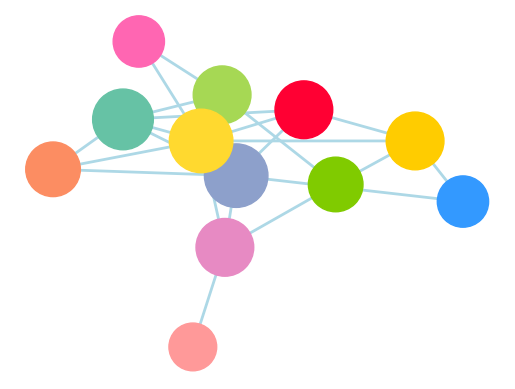

Python code for this plot:
import matplotlib.pyplot as plt
import networkx as nx

missions = {
    "Voyager 1": ["Solar System", "Jupiter", "Galileo"],
    "Voyager 2": ["Mariner 10", "Jupiter", "Galileo", "Juno", "Cassini"],
    "Cassini": ["Galileo", "Juno"],
    "Juno": ["Jupiter"],
    "New Horizons": ["Juno", "Solar System"],
    "Mariner 10": ["Solar System", "Juno"],
    "Galileo": ["Jupiter", "Cassini", "New Horizons"],
    "Rosetta": ["New Horizons"],
    "Mission X": ["Mariner 10", "Galileo"],
    "Mission Y": ["Voyager 1", "Juno"]
}

G = nx.Graph(missions)

node_sizes = [1000 + 2000 * nx.degree_centrality(G)[node] for node in G.nodes()]

node_colors = {
    "Voyager 1": "#ffcc00",
    "Voyager 2": "#66c2a5",
    "Cassini": "#fc8d62",
    "Juno": "#8da0cb",
    "New Horizons": "#e78ac3",
    "Mariner 10": "#a6d854",
    "Galileo": "#ffd92f",
    "Rosetta": "#ff9999",
    "Solar System": "#80cb00",
    "Jupiter": "#ff0033",
    "Mission X": "#ff66b2",  # New color for Mission X
    "Mission Y": "#3399ff",  # New color for Mission Y
}

colors = [node_colors[node] for node in G.nodes()]

pos = nx.spring_layout(G, seed=42)

nx.draw_networkx_nodes(G, pos, node_size=node_sizes, node_color=colors, edgecolors=None)

nx.draw_networkx_edges(G, pos, width=2, edge_color='lightblue')

plt.axis('off')

plt.show()
